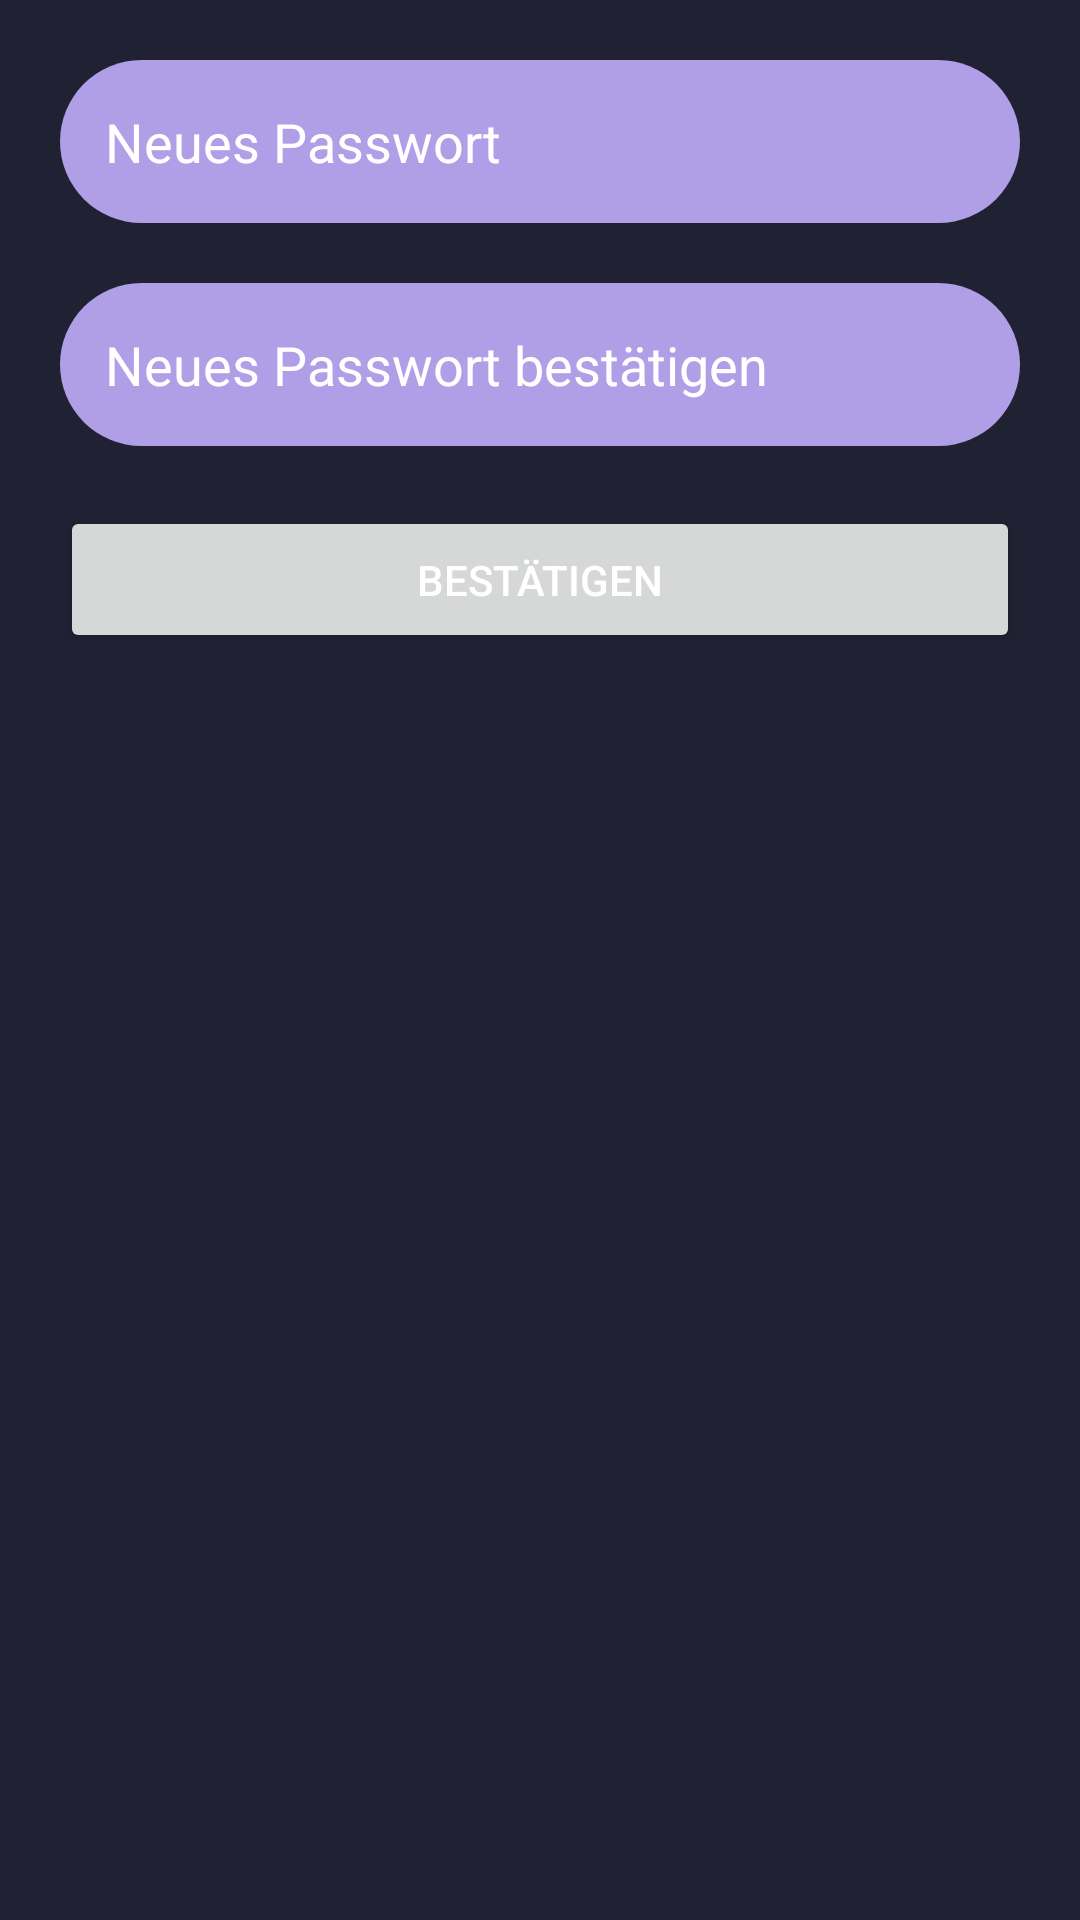

Write the Android layout XML for this screen, with the resource values it uses.
<!-- AndroidManifest.xml: application theme Theme.Flipsen -->
<!-- res/layout/fragment_settings_change_password.xml -->
<?xml version="1.0" encoding="utf-8"?>
<LinearLayout xmlns:android="http://schemas.android.com/apk/res/android"
    xmlns:app="http://schemas.android.com/apk/res-auto"
    xmlns:tools="http://schemas.android.com/tools"
    android:layout_width="match_parent"
    android:layout_height="match_parent"
    android:background="@color/neutral_800"
    android:orientation="vertical"
    tools:context=".view.ui.settings.SettingsFragment">

    <com.google.android.material.textfield.TextInputEditText
        android:id="@+id/settingsNewPassword"
        android:background="@drawable/round_rectangle_for_bars"
        android:layout_width="match_parent"
        android:layout_height="wrap_content"
        android:layout_marginStart="20dp"
        android:layout_marginEnd="20dp"
        android:layout_marginTop="20dp"
        android:orientation="vertical"
        android:padding="15dp"
        android:ems="10"
        android:hint="@string/new_password"
        android:inputType="textPassword"
        android:textColorHint="#FFFFFF"
        android:textColor="#FFFFFF" />

    <com.google.android.material.textfield.TextInputEditText
        android:id="@+id/settingsNewPasswordConfirmation"
        android:background="@drawable/round_rectangle_for_bars"
        android:layout_width="match_parent"
        android:layout_height="wrap_content"
        android:layout_marginStart="20dp"
        android:layout_marginEnd="20dp"
        android:layout_marginTop="20dp"
        android:orientation="vertical"
        android:padding="15dp"
        android:ems="10"
        android:hint="@string/new_password_confirm"
        android:inputType="textPassword"
        android:textColorHint="#FFFFFF"
        android:textColor="#FFFFFF" />

    <Button
        android:id="@+id/btnSettingsNewPasswordConfirmation"
        android:layout_width="match_parent"
        android:layout_height="wrap_content"
        android:layout_marginStart="20dp"
        android:layout_marginEnd="20dp"
        android:layout_marginTop="20dp"
        android:padding="15dp"
        android:text="@string/btn_confirm"
        android:textColor="#FFFFFF"/>
</LinearLayout>
<!-- resources referenced by this layout -->
<resources>
  <color name="neutral_800">#212134</color>
  <!-- drawable round_rectangle_for_bars (drawable) -->
  <?xml version="1.0" encoding="utf-8"?>
  <shape xmlns:android="http://schemas.android.com/apk/res/android"
      android:shape="rectangle">
  
      <solid android:color="@color/primary_800"/>
      <corners android:radius="100dp"/>
  
  </shape>
  <string name="btn_confirm">Bestätigen</string>
  <string name="new_password">Neues Passwort</string>
  <string name="new_password_confirm">Neues Passwort bestätigen</string>
  <style name="Theme.Flipsen" parent="Theme.MaterialComponents.DayNight.DarkActionBar">
          
          <item name="colorPrimary">@color/purple_500</item>
          <item name="colorPrimaryVariant">@color/purple_700</item>
          <item name="colorOnPrimary">@color/white</item>
          
          <item name="colorSecondary">@color/teal_200</item>
          <item name="colorSecondaryVariant">@color/teal_700</item>
          <item name="colorOnSecondary">@color/black</item>
          
          <item name="android:statusBarColor" tools:targetApi="l">?attr/colorPrimaryVariant</item>
          
      </style>
  <color name="primary_800">#b09ee6</color>
  <color name="white">#FFFFFFFF</color>
  <color name="black">#FF000000</color>
  <!-- not gathered from this repository: default colours our renderer supplied (Android Studio template values) -->
  <color name="purple_500">#FF6200EE</color>
  <color name="purple_700">#FF3700B3</color>
  <color name="teal_200">#FF03DAC5</color>
  <color name="teal_700">#FF018786</color>
</resources>
